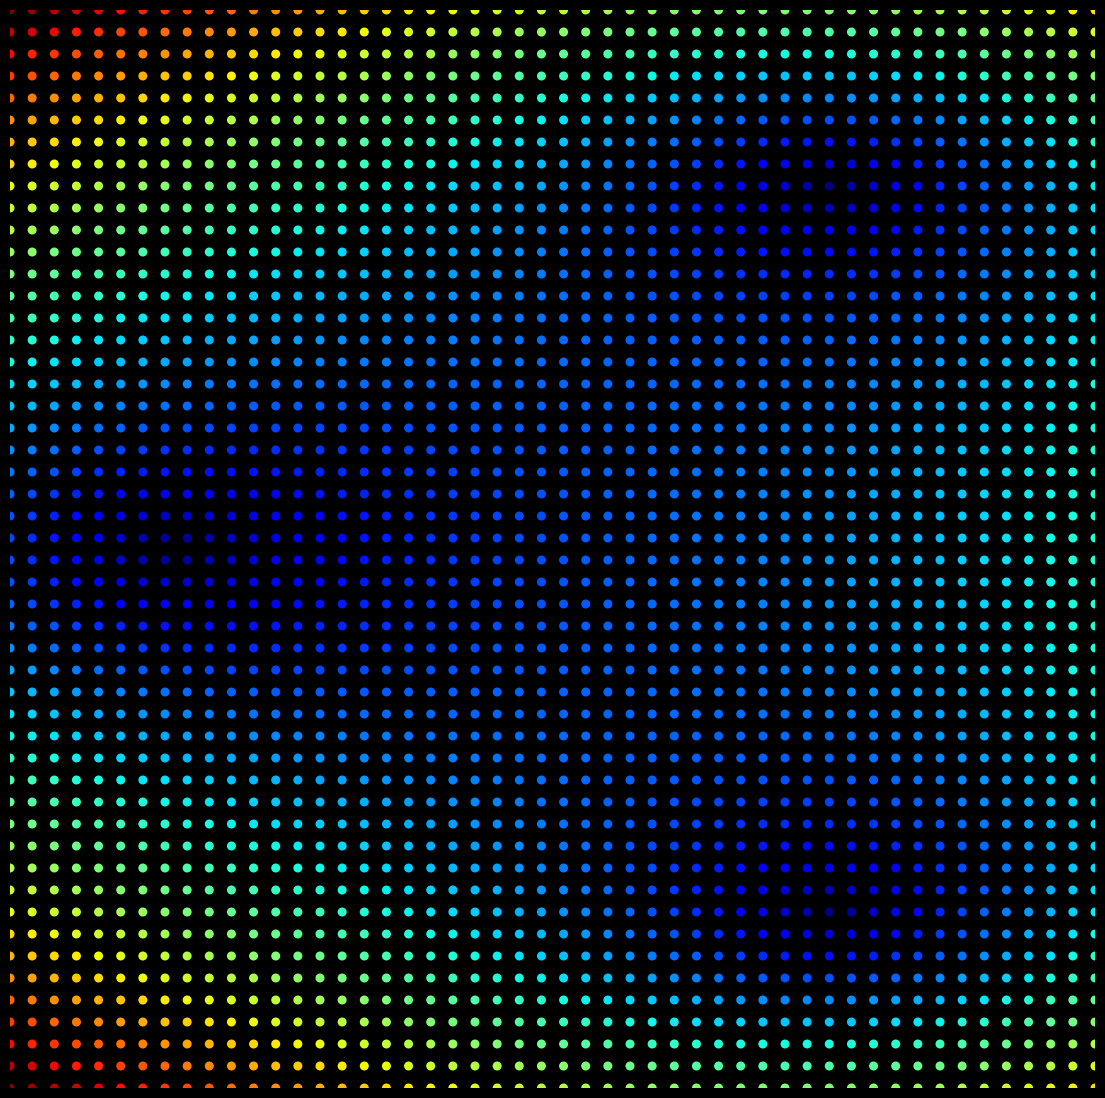

The matplotlib source for this figure: (Note: this script raises an exception after producing the figure.)
import matplotlib.pylab as plt
import numpy as np
route = '/mnt/c/Users/<user> López/Pictures/RandomPlots/'

r1 = 1j
r2 = -1j
r3 = -1 
P  = np.vectorize(lambda x: (x-r1)*(x-r2)*(x-r3))
Pp = np.vectorize(lambda x: r2*(r3 - 2*x) + r1 *(r2 + r3 - 2*x) + x*(-2*r3 + 3*x))

X = np.linspace(-1.25,0.4,50)
Y = np.linspace(-1.5,1.5,50)
xx, yy = np.meshgrid(X,Y)
Z0 = xx + yy*1j


plt.figure(figsize=(14,14),facecolor='k',dpi=200)
plt.axis('off')
plt.scatter(Z0.real,Z0.imag,s=30,c = np.abs(P(Z0))**0.7 ,cmap = plt.cm.jet )
plt.xlim(-1.25,0.4)
plt.ylim(-1.5,1.5)
plt.savefig(route + f'plot_{101}.PNG',facecolor='k',bbox_inches='tight')

Z = Z0

for j in range(100):
    Z = Z - (0.02*j**0.2)*(P(Z) / Pp(Z))
    plt.figure(figsize=(14,14),facecolor='k',dpi=200)
    plt.axis('off')
    plt.scatter(Z.real,Z.imag,s=30,c = np.abs(P(Z0))**0.7 ,cmap = plt.cm.jet )
    plt.xlim(-1.25,0.4)
    plt.ylim(-1.5,1.5)
    plt.savefig(route + f'plot_{101+j+1}.PNG',facecolor='k',bbox_inches='tight')
    plt.close()